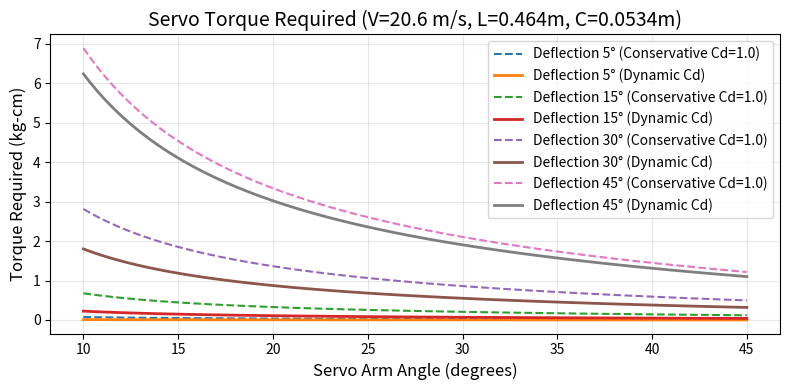
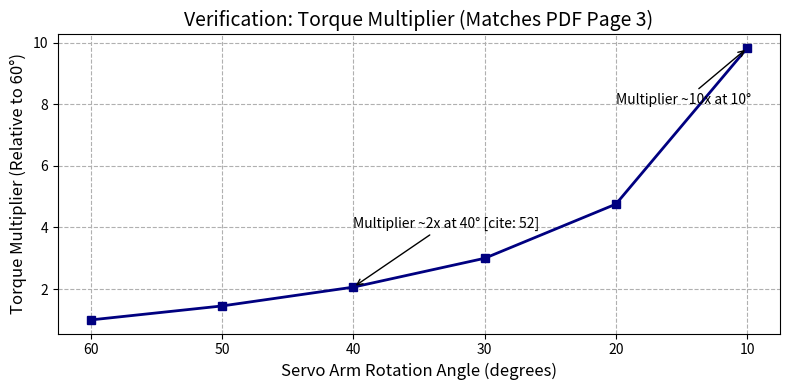
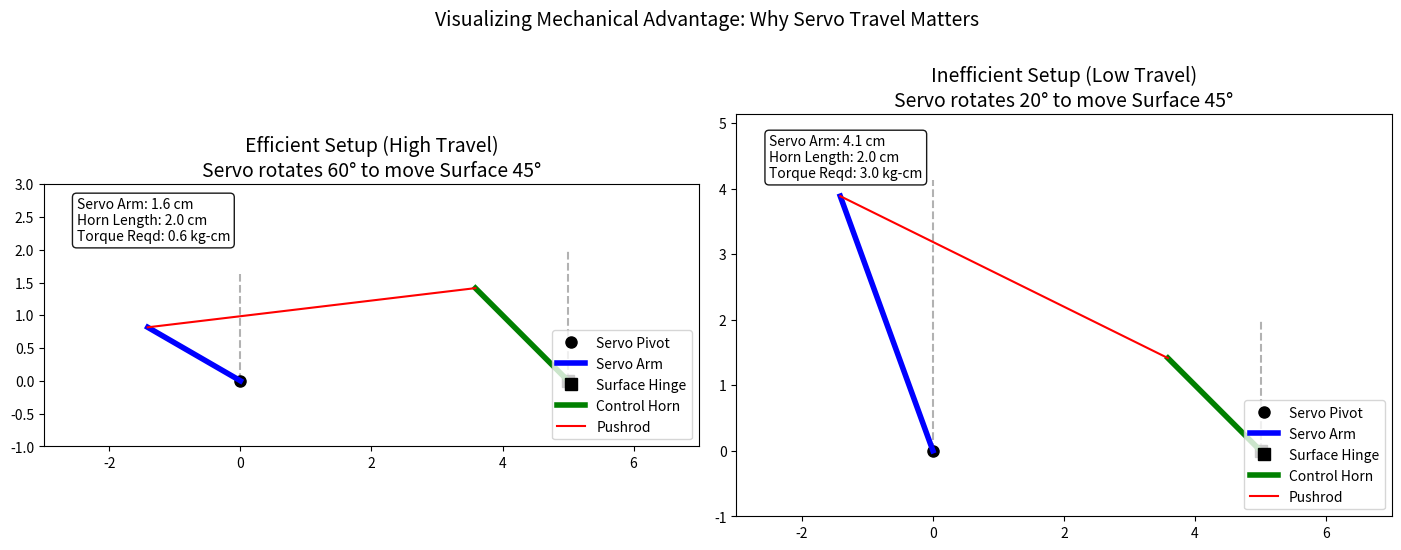

Source code (Python) for these figures, in order:
#%%
import numpy as np
import matplotlib.pyplot as plt

SMALL_SIZE = 10
MEDIUM_SIZE = 12
BIGGER_SIZE = 14
dpi = 500

# Set the global font sizes
plt.rc('font', size=SMALL_SIZE)          # controls default text sizes
plt.rc('axes', titlesize=BIGGER_SIZE)     # fontsize of the axes title
plt.rc('axes', labelsize=MEDIUM_SIZE)    # fontsize of the x and y labels
plt.rc('xtick', labelsize=SMALL_SIZE)    # fontsize of the tick labels
plt.rc('ytick', labelsize=SMALL_SIZE)    # fontsize of the tick labels
plt.rc('legend', fontsize=SMALL_SIZE)    # legend fontsize
plt.rc('figure', titlesize=BIGGER_SIZE)  # fontsize of the figure title
plt.rc('figure', figsize=(8,4))

# --- Configuration & Constants ---
RHO = 1.2             # Air Density (kg/m^3)
NM_TO_KGCM = 10.2     # Conversion: Newton-meters to kg-cm

# Plane Parameters (Matches your servos.py)
params = {
    'L': 0.464, # Control surface length (meters)
    'C': 0.0534, # Control surface chord (meters)
    'V': 20.6, # Airspeed (m/s)
}

def calculate_servo_torque(alpha_servo_deg, alpha_control_deg, p, use_dynamic_cd=False):
    """
    Calculates Servo Torque (Ts) based on Equation 9 in the PDF.
    
    Args:
        alpha_servo_deg (float/array): Servo arm angle in degrees
        alpha_control_deg (float): Control surface angle in degrees
        p (dict): Parameter dictionary
        use_dynamic_cd (bool): If True, calculates Cd based on angle (1.28 * sin(a)). 
                               If False, uses conservative Cd = 1.0.
    """
    # Convert angles to radians
    ah = np.deg2rad(alpha_control_deg)
    as_ = np.deg2rad(alpha_servo_deg)
    
    # Determine Drag Coefficient (Cd)
    if use_dynamic_cd:
        # Appendix: "Cd is 1.28 times the sine of the inclination angle"
        # This results in much lower torque at small angles.
        cd = 1.28 * np.sin(ah)
    else:
        # Author's conservative recommendation
        cd = 1.0

    # Calculate Torque in Newton-meters
    # Formula Eq(9): Ts = Cd * rho * V^2 * L * C^2 * sin(ah) * tan(ah) / (4 * tan(as))
    term1 = cd * RHO * p['V']**2 * p['L'] * p['C']**2
    numerator = term1 * np.sin(ah) * np.tan(ah)
    denominator = 4 * np.tan(as_)
    
    torque_nm = numerator / denominator
    
    # Convert to kg-cm
    return torque_nm * NM_TO_KGCM

def plot_torque_requirements():
    servo_angles = np.linspace(10, 45, 100) # Avoid 0 to prevent division by zero
    
    # Test cases: Different control surface deflections
    control_deflections = [5, 15, 30, 45]

    plt.figure()
    
    for deflection in control_deflections:
        # 1. Conservative Calculation (Cd=1.0)
        torques_conservative = calculate_servo_torque(servo_angles, deflection, params, use_dynamic_cd=False)
        plt.plot(servo_angles, torques_conservative, linestyle='--', 
                 label=f'Deflection {deflection}° (Conservative Cd=1.0)')
        
        # 2. Dynamic Calculation (Cd varies) - Optional, for comparison
        torques_dynamic = calculate_servo_torque(servo_angles, deflection, params, use_dynamic_cd=True)
        plt.plot(servo_angles, torques_dynamic, linestyle='-', linewidth=2, 
                 label=f'Deflection {deflection}° (Dynamic Cd)')

    plt.title(f"Servo Torque Required (V={params['V']} m/s, L={params['L']}m, C={params['C']}m)")
    plt.xlabel("Servo Arm Angle (degrees)")
    plt.ylabel("Torque Required (kg-cm)")
    plt.grid(True, alpha=0.3)
    plt.legend()
    plt.tight_layout()
    
    # Print a check value for verification
    # Case: 45 deg deflection, 45 deg servo, Cd=1.0
    check_val = calculate_servo_torque(45, 45, params, use_dynamic_cd=False)
    print(f"VERIFICATION: At 45 deg deflection & 45 deg servo angle (Cd=1.0): {check_val:.2f} kg-cm")
    
    plt.show()

def calculate_torque(alpha_servo, alpha_surface):
    """Calculates torque for annotation using the corrected formula."""
    ah = np.deg2rad(alpha_surface)
    as_ = np.deg2rad(alpha_servo)
    cd = 1.28 * np.sin(ah) # Dynamic Drag Coefficient
    
    # Torque Formula
    T_nm = (cd * RHO * params['V']**2 * params['L'] * params['C']**2 * np.sin(ah) * np.tan(ah)) / (4 * np.tan(as_))
    return T_nm * NM_TO_KGCM

def visualize_servo_geometry():
    """
    Creates a side-by-side comparison of linkage geometries.
    """
    # Define setups
    setups = [
        {'servo_angle': 60, 'title': 'Efficient Setup (High Travel)'},
        {'servo_angle': 20, 'title': 'Inefficient Setup (Low Travel)'}
    ]
    
    surface_angle = 45 # Fixed target deflection
    horn_length = 2.0  # cm (Reference length)
    
    fig, axes = plt.subplots(1, 2, figsize=(14, 6))
    
    for ax, setup in zip(axes, setups):
        s_angle = setup['servo_angle']
        
        # Calculate required servo arm length to achieve surface_angle
        # using the approximation: L_servo * sin(s_angle) = L_horn * sin(surface_angle)
        servo_arm_len = horn_length * np.sin(np.deg2rad(surface_angle)) / np.sin(np.deg2rad(s_angle))
        
        # Calculate Torque
        torque = calculate_torque(s_angle, surface_angle)
        
        # --- Plotting ---
        # 1. Draw Servo Pivot (0,0) and Arm
        ax.plot(0, 0, 'ko', markersize=8, label='Servo Pivot')
        
        # Servo Arm Neutral (Dashed)
        ax.plot([0, 0], [0, servo_arm_len], 'k--', alpha=0.3)
        
        # Servo Arm Deflected (Solid Blue)
        sx = -servo_arm_len * np.sin(np.deg2rad(s_angle))
        sy = servo_arm_len * np.cos(np.deg2rad(s_angle))
        ax.plot([0, sx], [0, sy], 'b-', linewidth=4, label='Servo Arm')
        
        # 2. Draw Horn Pivot (Offset distance) and Horn
        pivot_dist = 5.0 # Arbitrary distance for visualization
        ax.plot(pivot_dist, 0, 'ks', markersize=8, label='Surface Hinge')
        
        # Horn Neutral (Dashed)
        ax.plot([pivot_dist, pivot_dist], [0, horn_length], 'k--', alpha=0.3)
        
        # Horn Deflected (Solid Green)
        hx = pivot_dist - horn_length * np.sin(np.deg2rad(surface_angle))
        hy = horn_length * np.cos(np.deg2rad(surface_angle))
        ax.plot([pivot_dist, hx], [0, hy], 'g-', linewidth=4, label='Control Horn')
        
        # 3. Connecting Pushrod
        ax.plot([sx, hx], [sy, hy], 'r-', linewidth=1.5, label='Pushrod')
        
        # Annotations
        ax.set_title(f"{setup['title']}\nServo rotates {s_angle}° to move Surface {surface_angle}°")
        ax.set_aspect('equal')
        ax.set_xlim(-3, 7)
        ax.set_ylim(-1, max(servo_arm_len, horn_length) + 1)
        ax.legend(loc='lower right')
        
        # Info Box
        info = (f"Servo Arm: {servo_arm_len:.1f} cm\n"
                f"Horn Length: {horn_length} cm\n"
                f"Torque Reqd: {torque:.1f} kg-cm")
        ax.text(0.05, 0.95, info, transform=ax.transAxes, verticalalignment='top',
                bbox=dict(boxstyle="round", fc="w", alpha=0.9))

    plt.suptitle("Visualizing Mechanical Advantage: Why Servo Travel Matters", fontsize=14)
    plt.tight_layout()
    plt.show()

def plot_torque_multiplier_verification():
    """
    Recreates the graph from Page 3 of the PDF  to verify accuracy.
    This plots the 'multiplier' effect of reducing servo arm rotation.
    """
    # PDF analyzes a 45 degree control surface deflection 
    control_deflection = 45 
    
    # Servo angles to test (10 to 60) [cite: 64-70]
    test_angles = np.array([60, 50, 40, 30, 20, 10])
    
    torques = calculate_servo_torque(test_angles, control_deflection, params)
    
    # Normalize relative to 60 degrees (where multiplier = 1.0) [cite: 54]
    base_torque = torques[0] # Torque at 60 degrees
    multipliers = torques / base_torque
    
    plt.figure()
    plt.plot(test_angles, multipliers, 's-', linewidth=2, color='navy')
    
    # Match the PDF graph formatting 
    plt.gca().invert_xaxis() # PDF graph goes 60 -> 10
    plt.title("Verification: Torque Multiplier (Matches PDF Page 3)")
    plt.xlabel("Servo Arm Rotation Angle (degrees)")
    plt.ylabel("Torque Multiplier (Relative to 60°)")
    plt.grid(True, which='both', linestyle='--')
    
    # Annotate specific points mentioned in text
    plt.annotate('Multiplier ~2x at 40° [cite: 52]', xy=(40, multipliers[2]), 
                 xytext=(40, 4), arrowprops=dict(arrowstyle='->'))
    plt.annotate('Multiplier ~10x at 10° ', xy=(10, multipliers[5]), 
                 xytext=(20, 8), arrowprops=dict(arrowstyle='->'))

    plt.tight_layout()
    print("Generated Torque Multiplier Verification Plot")
    plt.show()
    

if __name__ == "__main__":
    plot_torque_requirements()
    plot_torque_multiplier_verification()
    visualize_servo_geometry()
#%%